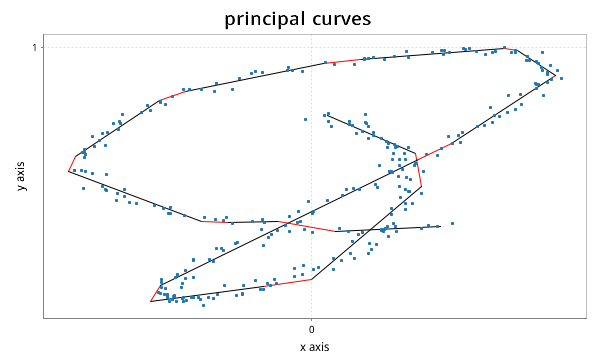

Values plotted in this chart, from the file beside it:
0.16654422269982622, 0.3991074464409181, 
0.03038, 0.3809, 
0.03038, 0.3809, 
-0.04371, 0.4141, 
-0.04371, 0.4141, 
-0.1078, 0.4133, 
-0.1078, 0.4133, 
-0.1431, 0.4169, 
-0.1431, 0.4169, 
-0.3158, 0.5839, 
-0.3158, 0.5839, 
-0.3059, 0.6328, 
-0.3059, 0.6328, 
-0.1972, 0.8228, 
-0.1972, 0.8228, 
-0.1638, 0.8534, 
-0.1638, 0.8534, 
0.0144, 0.9468, 
0.0144, 0.9468, 
0.06291, 0.96, 
0.06291, 0.96, 
0.2499, 0.9966, 
0.2499, 0.9966, 
0.2669, 0.9895, 
0.2669, 0.9895, 
0.3162, 0.9062, 
0.3162, 0.9062, 
0.3124, 0.8985, 
0.3124, 0.8985, 
0.181, 0.678, 
0.181, 0.678, 
0.1383, 0.6242, 
0.1383, 0.6242, 
-0.1959, 0.2007, 
-0.1959, 0.2007, 
-0.2089, 0.146, 
-0.2089, 0.146, 
-0.06344, 0.1963, 
-0.06344, 0.1963, 
-0.001201, 0.2212, 
-0.001201, 0.2212, 
0.1422, 0.532, 
0.1422, 0.532, 
0.1341, 0.6435, 
0.1341, 0.6435, 
0.02061, 0.771, 
